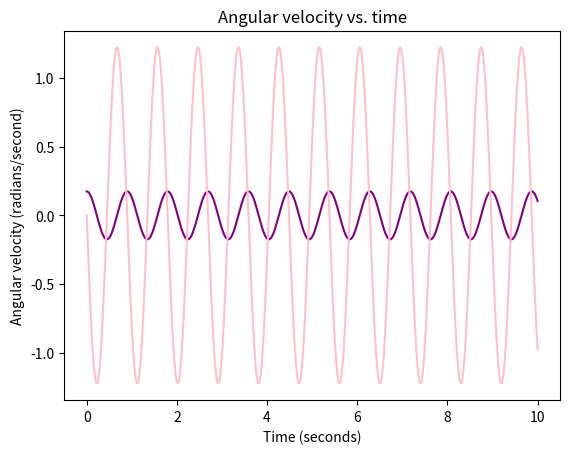

Recreate this plot in Python.
import numpy as np
import matplotlib.pyplot as plt

# physical parameters
m = 4.4e-3 # mass: 4.4 g = 4.4e-3 kg
L = 20e-2 # length of rod/string: 20 cm = 2e-1 m 
g = 9.81 # m/s**2, gravitational acceleration
n = 20001 # number of steps
t_tot = 10. # total time simulated (seconds)
dt = t_tot/(n-1) #time step (s)

# constant k (to simplify)
k = g/L

# initial angle in degrees
init_deg = 10

## initial conditions
h_0 = init_deg*np.pi/180 # initial angle: convert degrees to radians
w_0 = 0. # Initial angular velocity (rad/s)

## initialize arrays
t = np.linspace(0.,t_tot,n) # Array of n points with start time of 0 s and end time of 20 s
h = np.zeros(n) # angle array
w = np.zeros(n) # angular velocity array


## set initial positions and initial velocities in arrays
h[0] = h_0
w[0] = w_0

## solve the ODE for the pendulum
for i in range(n-1):
    # simple pendulum: linear ODE
    w[i+1] = w[i] - k*h[i]*dt # update angular velocity with angular acceleration
    h[i+1] = h[i] + w[i+1]*dt # update angle with angular velocity

plt.plot(t,h, '-', color='purple') # plot of h over time
plt.title('Angle vs. time')
plt.ylabel('h (angle, radians)')
plt.xlabel('Time (seconds)')
# plt.show() # uncomment this to view on two seperate graphs
#
plt.plot(t,w, color='pink') # plot of angular velocity, w, over time
plt.title('Angular velocity vs. time')
plt.ylabel('Angular velocity (radians/second)')
plt.xlabel('Time (seconds)')
plt.show()


# # maximum velocity
# # linear velocity = angular velocity * radius
# vmax = 
# print('the maximum velocity is {} m/s'.format(vmax))

# # conservation of energy

# # kinetic
# K = 

# # grav. potential
# U = 


# plt.plot(K)
# plt.plot(U)
# plt.plot(K+U)
# plt.show()